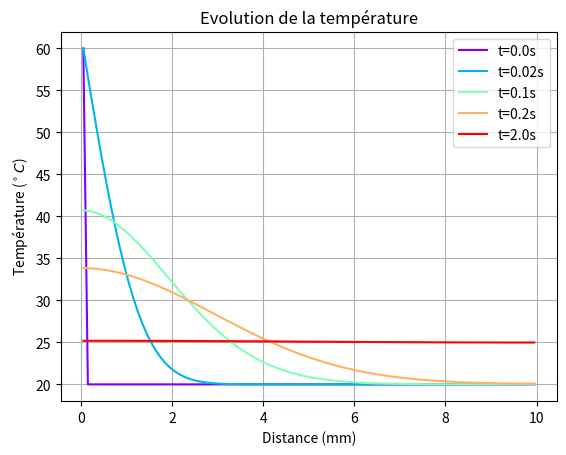
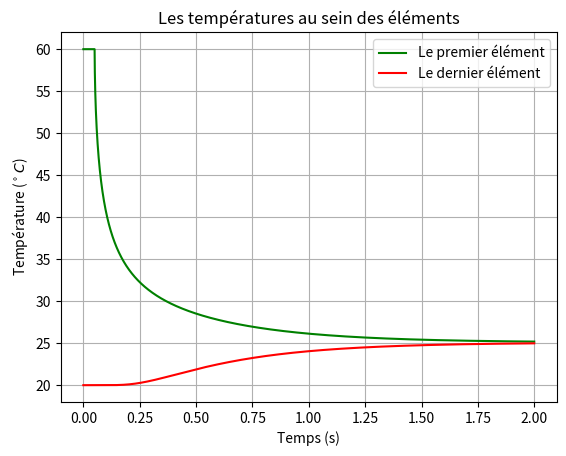

Reproduce these figures in Python, in order.

# -------------------------------------------------------------------------
#                   Programme Python
#      L'équation de la chaleur en conduction dans un barreau
#                  dT/dt - D d²T/dx² = 0
# -------------------------------------------------------------------------

import numpy as np
import matplotlib.pyplot as plt
import matplotlib.cm as cm


# -------------------------------------------------------------------------
#                 Choix des paramètres
# -------------------------------------------------------------------------

L=0.01  # La longueur du barreau
ne=100 # Nombre d'élement

dx = L/ne   #La longueur de chaque élément
x = np.linspace(0, L-dx, ne)+0.5*dx # Maillage pour l'espace : Coordonnées des points


tfin = 2 # Temps final
dt = 1e-5 # Pas de temps
Nt=int(tfin/dt) # Nombre total de pas
t = np.linspace(0, tfin, Nt)    # Maillage pour le temps

T_flash=60 # la température du flash
Duree_flash=0.05 # la durée du flash

# -------------------------------------------------------------------------
#                 Choix des matériaux
# -------------------------------------------------------------------------

# Lambda : Conductivité thermique ( W m−1 K−1 ) 
# cp: Capacité thermique massique (J K−1 kg−1) 
# rho: Masse volumique ( kg/m3 ) 


# Fer
cp= 444; rho= 7860; Lambda= 80 

# Acier	
#cp= 435; rho= 7500; Lambda=50

# Aluminium		
#cp= 897; rho=2700; Lambda=220

# Cuivre	
#cp= 385; rho= 8960; Lambda=368

# Bois		
#cp= 2000; rho= 800; Lambda=0.04


D= Lambda/(rho*cp) # diffusivité thermique (m2/s)
F = D*dt/(dx**2)



# -------------------------------------------------------------------------
#                  Les conditions initiales
# -------------------------------------------------------------------------

# Conditions initiales:
Tini=np.ones(ne)*20 
Tini[0]=T_flash

#print ('Tini=',Tini)



# -------------------------------------------------------------------------
#         L'evolution temporelle de la température dans le barreau
# -------------------------------------------------------------------------

    
Tavant=Tini
Tapres=np.zeros(ne)


tableau_temps_Tx=np.zeros((Nt, ne))
tableau_temps_Tx[0,:]=Tini

for i in range(0, Nt-1):  
    # Calculer Tapres aux points de maille externes : point 0
    Tapres[0] = Tavant[0] + F*(Tavant[1] - Tavant[0])
    
    # Calculer Tapres aux points de maille internes : points 1-> ne-1
    for j in range(1, ne-1):
        Tapres[j] = Tavant[j] + F*(Tavant[j-1] - 2*Tavant[j] + Tavant[j+1])

    # Calculer Tapres aux points de maille externes : point ne
    
    Tapres[ne-1] = Tavant[ne-1] - F*(Tavant[ne-1] - Tavant[ne-2])   
    
    # Préciser les conditions limites : la durée du flash
    if t[i]<Duree_flash:   
        Tapres[0] = T_flash
    
    # Mettre à jour Tavant (avant le prochain pas de temps)
    Tavant= Tapres
    tableau_temps_Tx[i+1,:]=Tapres
   
    

#print ('Tapres=',Tapres)

# -------------------------------------------------------------------------
#             Traitement des résultats 
# -------------------------------------------------------------------------

#Sélectionner plusieurs moments du temps de calcul 
t_index=np.array([0,0.01,0.05,0.1,1])*(Nt-1) 
t_index = t_index.astype(int)

#Générer plusieurs couleurs d'arc-en-ciel
color = iter(cm.rainbow(np.linspace(0, 1,len(t_index))) )


plt.figure() 


for k in t_index:
    # Tracé la courbe de la température, pour chaque moment sélectionné
    Label='t='+str( np.round(t[k],3)  )+'s'
    plt.plot(x*1000, tableau_temps_Tx[k,:], '-',color=next(color),markersize=5,label=Label) 
    
plt.grid()
plt.legend(loc=0)    
plt.xlabel('Distance (mm)')
plt.ylabel(r'Température ($^\circ C$)') # Écrire des expressions mathématiques
plt.title('Evolution de la température')





plt.figure() 

plt.plot(t, tableau_temps_Tx[:,0], '-g',markersize=5, label='Le premier élément')  # Tracé de la température   
plt.plot(t, tableau_temps_Tx[:,-1], '-r',markersize=5, label='Le dernier élément')  # Tracé de la température   
     
plt.grid()
plt.legend(loc=0)    
plt.xlabel('Temps (s)')
plt.ylabel(r'Température ($^\circ C$)')
plt.title('Les températures au sein des éléments')

